Run: headless pygame with SDL's dummy video driver; simulated clock (each Clock.tick advances the game by its frame time, no real sleeping); random seed 0; keys injected as events and as key.get_pressed() state; mouse plan: one left click at the window centre at the start of phase 2, then a move to the lower-right quarter at the start of phase 3.
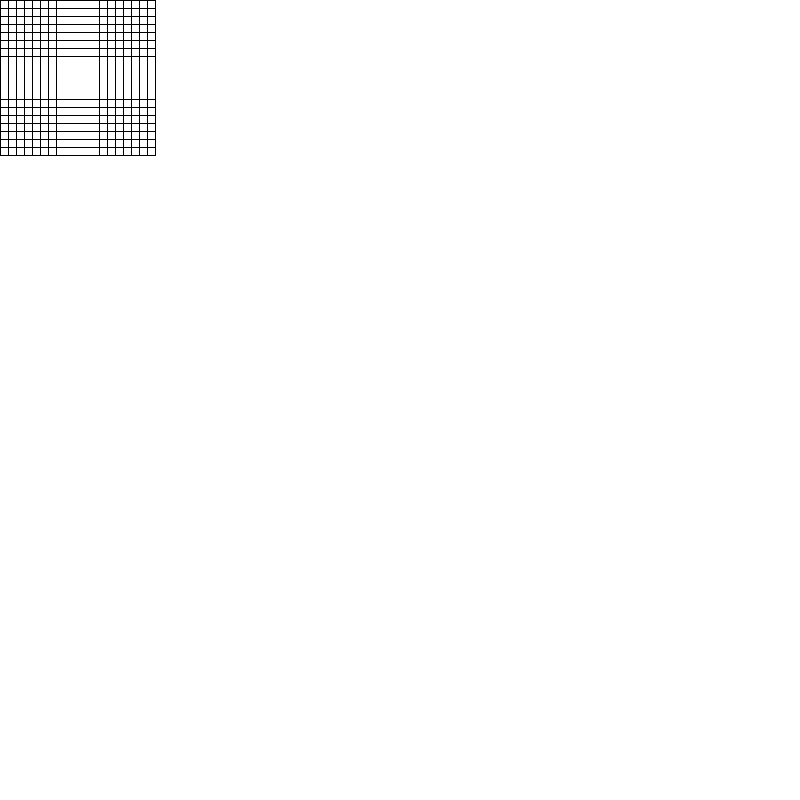
Frame 1 of 4 · flips 1–60 · no input
Frame 2 of 4 · flips 61–180 · clicked the window centre · tapped SPACE, RETURN · held RIGHT (→), D · screen unchanged from frame 1, image omitted
Frame 3 of 4 · flips 181–300 · moved the mouse to the lower-right quarter · held DOWN (↓), S · screen unchanged from frame 2, image omitted
Frame 4 of 4 · flips 301–420 · held LEFT (←), A, UP (↑), W · screen unchanged from frame 3, image omitted

The pygame program that drew these frames:

#!/usr/bin/python3

import pygame, sys

GRID_HEIGHT = 8
GRID_WIDTH = 8
CELL_HEIGHT = 100
CELL_WIDTH = 100
BRD_THICKNESS = 1
BLACK = (0,0,0)
WHITE = (255, 255, 255)
GRAY = (90, 90, 90)
pygame.init()
screen = pygame.display.set_mode((CELL_WIDTH*GRID_WIDTH, CELL_HEIGHT*GRID_HEIGHT))

def createCells():
    x, y = 0, 0
    cells = []
    for row in range(GRID_HEIGHT):
        for column in range(GRID_WIDTH):
            cell = [x, y, CELL_WIDTH, CELL_HEIGHT]
            cells.append(cell)
            if column == GRID_WIDTH-1:
                x = 0
                y += GRID_HEIGHT
            else:
                x += GRID_WIDTH
    #print(cells)
    return cells

def drawGrid(cells):
    for cell in cells:
        pygame.draw.rect(screen, BLACK, cell, BRD_THICKNESS)

def mouseHover():
    mouse_x, mouse_y = pygame.mouse.get_pos()
    for cell in cells:
        if cell[0] < mouse_x < cell[0] + cell[2] and cell[1] < mouse_y < cell[1] + cell[3]:
            pygame.draw.rect(screen, GRAY, cell)

def events():
    for event in pygame.event.get():
        if event.type == pygame.QUIT:
            sys.exit()
        if event.type == pygame.MOUSEMOTION:
            mouseHover()
        if event.type == pygame.KEYDOWN:
            if event.key == pygame.K_r:
                screen.fill(WHITE)

cells = createCells()
screen.fill(WHITE)

while True:

    events()
    drawGrid(cells)
    pygame.display.update()
